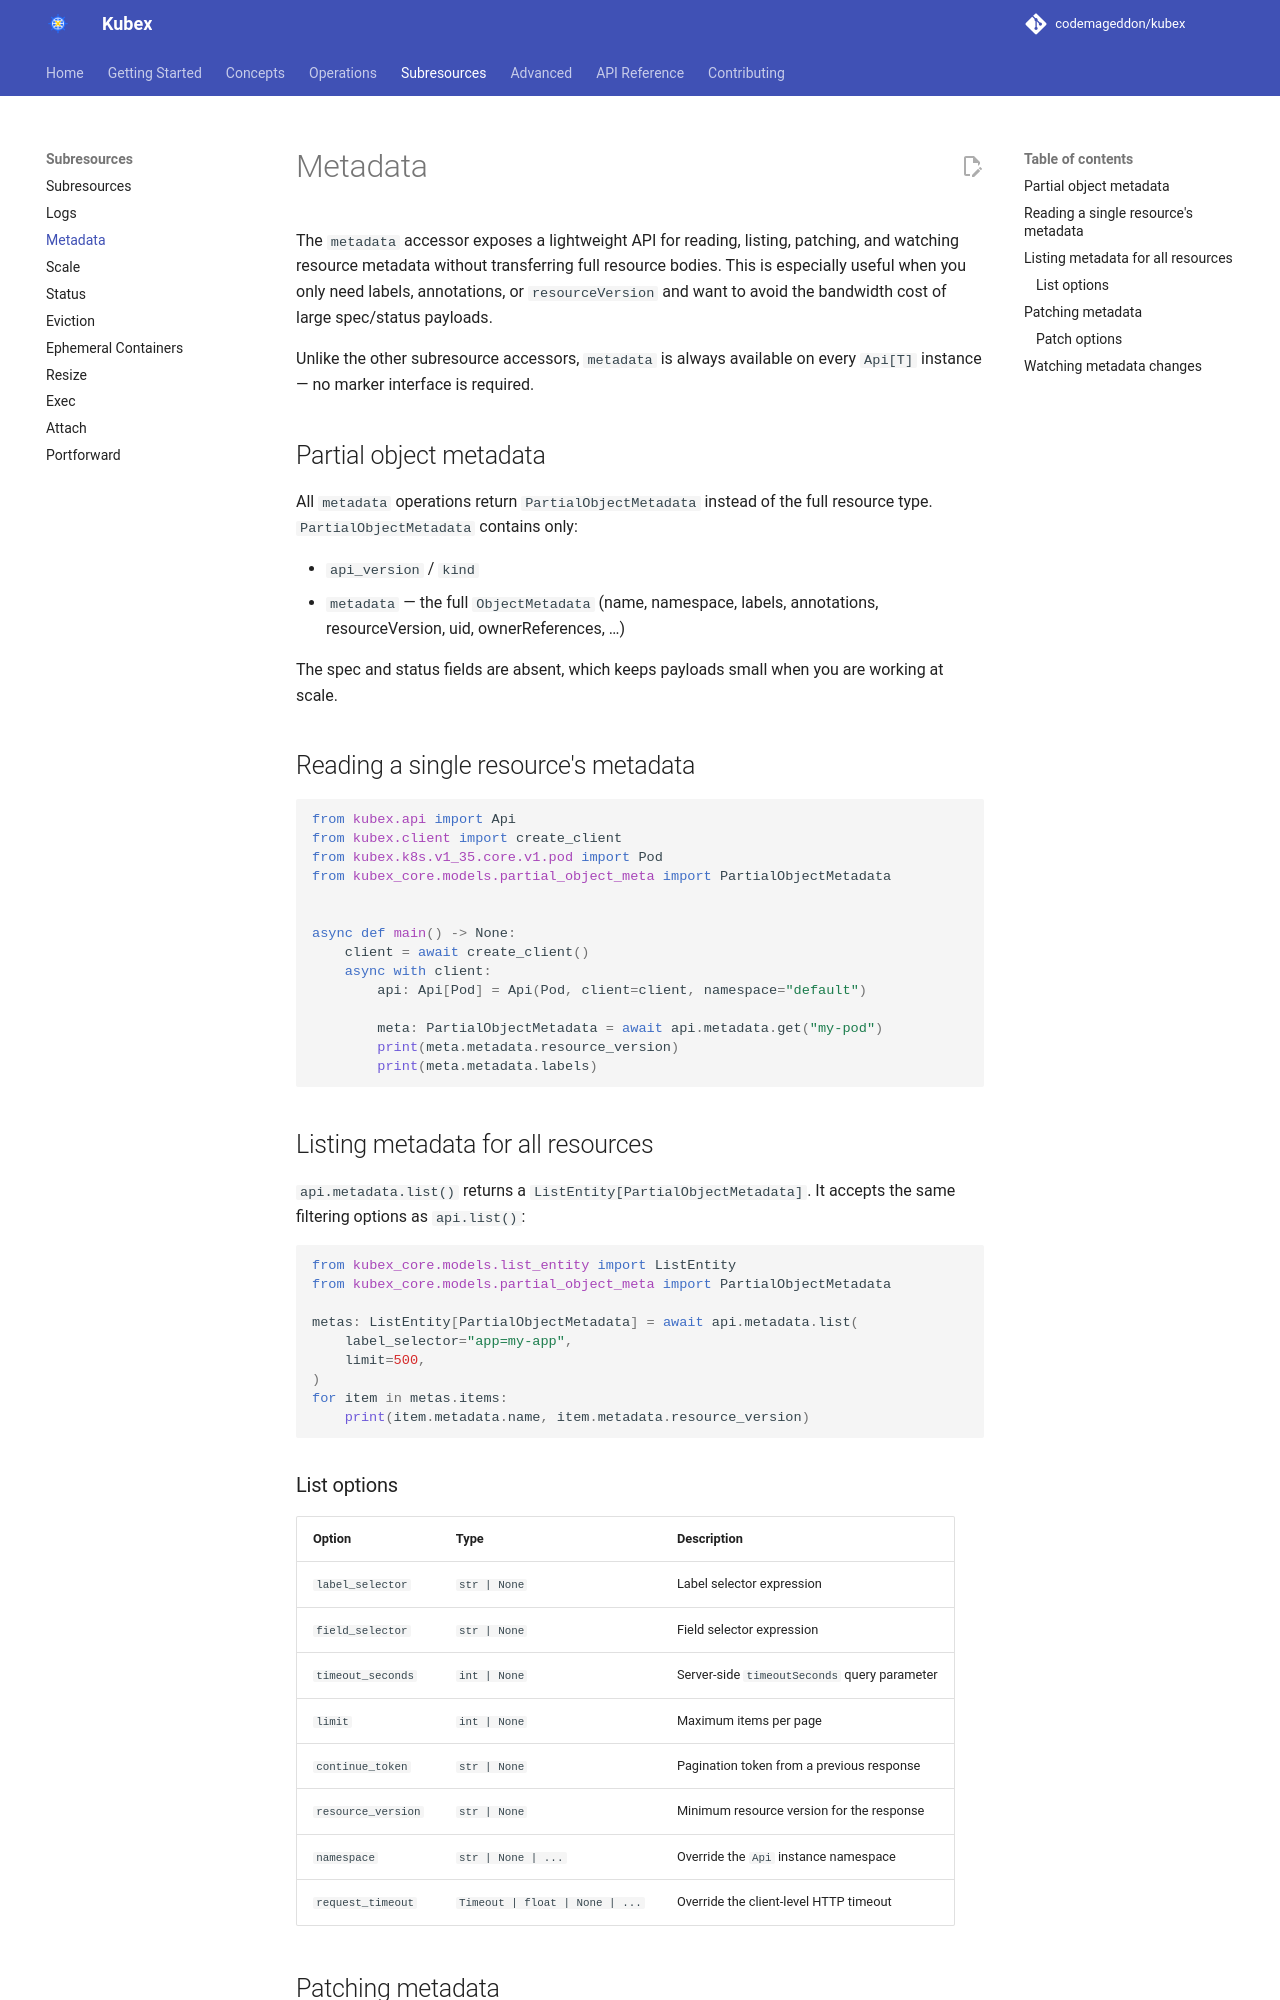

repository: codemageddon/kubex · page: 0.1.0-beta.4/subresources/metadata/index.html · generator: mkdocs

# Metadata

The `metadata` accessor exposes a lightweight API for reading, listing, patching, and watching resource metadata without transferring full resource bodies. This is especially useful when you only need labels, annotations, or `resourceVersion` and want to avoid the bandwidth cost of large spec/status payloads.

Unlike the other subresource accessors, `metadata` is always available on every `Api[T]` instance — no marker interface is required.

## Partial object metadata

All `metadata` operations return `PartialObjectMetadata` instead of the full resource type. `PartialObjectMetadata` contains only:

- `api_version` / `kind`
- `metadata` — the full `ObjectMetadata` (name, namespace, labels, annotations, resourceVersion, uid, ownerReferences, …)

The spec and status fields are absent, which keeps payloads small when you are working at scale.

## Reading a single resource's metadata

```python
from kubex.api import Api
from kubex.client import create_client
from kubex.k8s.v1_35.core.v1.pod import Pod
from kubex_core.models.partial_object_meta import PartialObjectMetadata


async def main() -> None:
    client = await create_client()
    async with client:
        api: Api[Pod] = Api(Pod, client=client, namespace="default")

        meta: PartialObjectMetadata = await api.metadata.get("my-pod")
        print(meta.metadata.resource_version)
        print(meta.metadata.labels)
```

## Listing metadata for all resources

`api.metadata.list()` returns a `ListEntity[PartialObjectMetadata]`. It accepts the same filtering options as `api.list()`:

```python
from kubex_core.models.list_entity import ListEntity
from kubex_core.models.partial_object_meta import PartialObjectMetadata

metas: ListEntity[PartialObjectMetadata] = await api.metadata.list(
    label_selector="app=my-app",
    limit=500,
)
for item in metas.items:
    print(item.metadata.name, item.metadata.resource_version)
```

### List options

| Option | Type | Description |
|--------|------|-------------|
| `label_selector` | `str | None` | Label selector expression |
| `field_selector` | `str | None` | Field selector expression |
| `timeout_seconds` | `int | None` | Server-side `timeoutSeconds` query parameter |
| `limit` | `int | None` | Maximum items per page |
| `continue_token` | `str | None` | Pagination token from a previous response |
| `resource_version` | `str | None` | Minimum resource version for the response |
| `namespace` | `str | None | ...` | Override the `Api` instance namespace |
| `request_timeout` | `Timeout | float | None | ...` | Override the client-level HTTP timeout |
